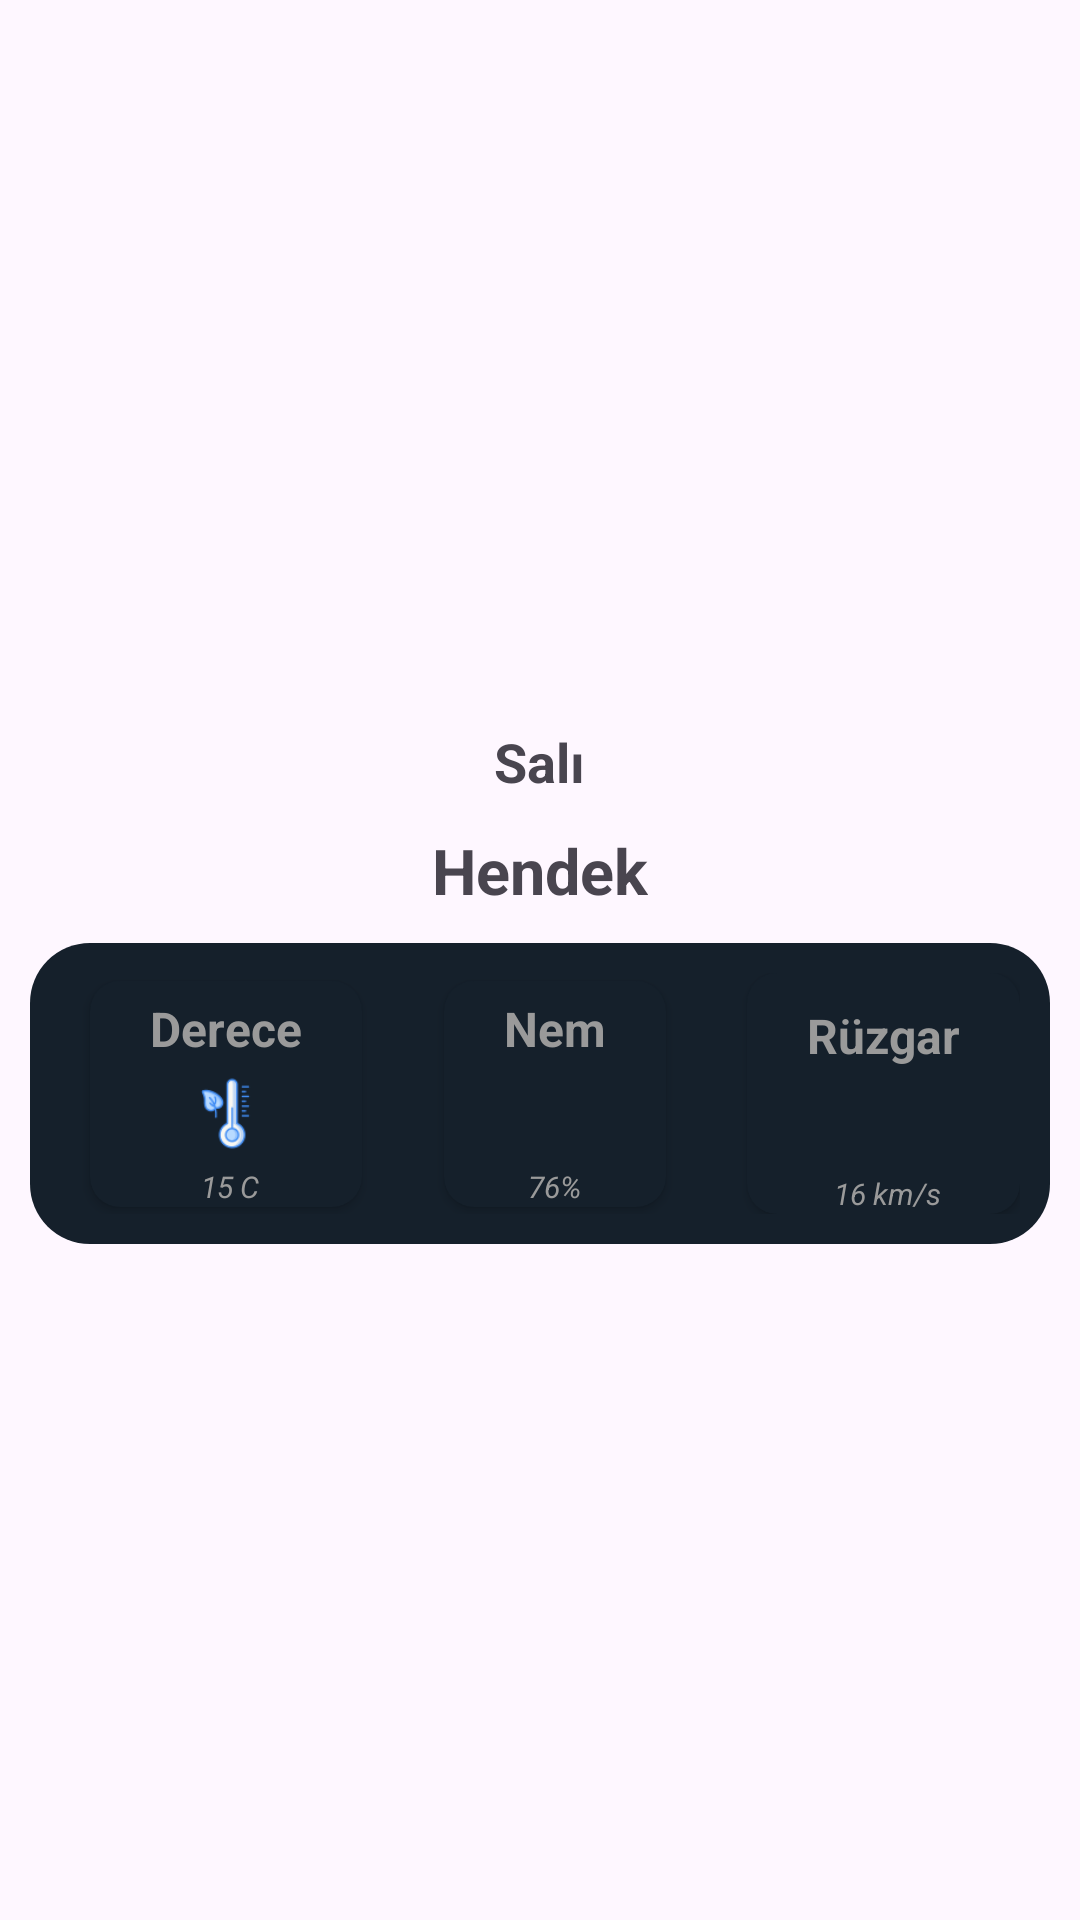

This screen was rendered from an Android layout file. Write that file and the resources it references.
<!-- AndroidManifest.xml: application theme Theme.Weather -->
<!-- res/layout/fragment_weather.xml -->
<?xml version="1.0" encoding="utf-8"?>
<LinearLayout
    xmlns:android="http://schemas.android.com/apk/res/android"
    xmlns:tools="http://schemas.android.com/tools"
    android:layout_width="match_parent"
    android:layout_height="match_parent"
    xmlns:app="http://schemas.android.com/apk/res-auto"
    android:orientation="vertical"
    android:layout_gravity="center"

    android:fitsSystemWindows="true"
    tools:context=".view.WeatherFragment">


    <LinearLayout
        android:id="@+id/linear_info"
        android:layout_width="match_parent"
        android:layout_height="wrap_content"
        android:orientation="vertical"
        app:layout_constraintEnd_toEndOf="parent"

        app:layout_constraintStart_toStartOf="parent"
        app:layout_constraintTop_toTopOf="parent">

        <ImageView
            android:id="@+id/weather_hava_image"
            android:layout_width="200dp"
            android:layout_height="150dp"
            android:layout_gravity="center"
            android:layout_marginVertical="10dp"
            android:scaleType="fitXY"


            >

        </ImageView>


        <LinearLayout
            android:layout_width="wrap_content"
            android:layout_height="wrap_content"
            android:layout_gravity="center"
            android:orientation="vertical">

            <TextView
                android:id="@+id/info_day_main"
                android:layout_width="wrap_content"
                android:layout_height="wrap_content"
                android:layout_marginBottom="5dp"
                android:gravity="center"
                android:text=""
                android:textSize="50sp"
                android:textStyle="bold" />

            <TextView
                android:id="@+id/info_day_name"
                android:layout_width="wrap_content"
                android:layout_height="wrap_content"
                android:layout_gravity="center"
                android:text="Salı"
                android:textSize="18sp"
                android:textStyle="bold" />





        </LinearLayout>



    </LinearLayout>
    <TextView
        android:id="@+id/weather_cityName"
        android:layout_width="wrap_content"
        android:layout_height="wrap_content"
        android:layout_gravity="center"
        android:text="Hendek"
        android:layout_marginTop="10dp"
        android:textSize="21sp"
        android:textStyle="bold" />

    <ProgressBar
        android:id="@+id/weather_progressBar"
        android:layout_width="wrap_content"
        android:layout_height="wrap_content"
        android:layout_gravity="center"
        android:visibility="gone"
        app:layout_constraintBottom_toBottomOf="parent"
        app:layout_constraintEnd_toEndOf="parent"
        app:layout_constraintStart_toStartOf="parent"
        app:layout_constraintTop_toTopOf="parent"
        tools:ignore="MissingConstraints" />

    <TextView
        android:id="@+id/weather_errorText"
        android:layout_width="match_parent"
        android:layout_height="wrap_content"
        android:gravity="center"
        android:text="Error"
        android:textSize="25sp"
        android:visibility="gone"
        android:textStyle="bold"
        app:layout_constraintBottom_toBottomOf="parent"
        app:layout_constraintEnd_toEndOf="parent"
        app:layout_constraintStart_toStartOf="parent"
        app:layout_constraintTop_toTopOf="parent"
        tools:ignore="MissingConstraints" />



    <androidx.constraintlayout.widget.ConstraintLayout
        android:id="@+id/linear_details"
        android:layout_width="match_parent"
        android:layout_height="wrap_content"
        android:layout_marginVertical="10dp"
        android:paddingVertical="20dp"
        android:padding="10dp"
        android:orientation="horizontal"
        android:layout_marginHorizontal="10dp"
        android:background="@drawable/card_background"
        app:layout_constraintBottom_toBottomOf="parent">

        <androidx.cardview.widget.CardView
            android:id="@+id/cardView4"
            android:layout_width="wrap_content"
            android:layout_height="wrap_content"
            android:background="@drawable/card_background"
            android:padding="15dp"
            android:layout_marginStart="10dp"
            app:cardBackgroundColor="@color/twitter_background_los"
            app:cardCornerRadius="10dp"
            app:layout_constraintBottom_toBottomOf="parent"
            app:layout_constraintStart_toStartOf="parent"
            app:layout_constraintTop_toTopOf="parent">

            <LinearLayout
                android:layout_width="match_parent"
                android:layout_height="match_parent"
                android:layout_gravity="start"
                android:layout_marginStart="15dp"
                android:layout_marginTop="5dp"
                android:layout_marginEnd="15dp"
                android:orientation="vertical"
                app:layout_constraintBottom_toBottomOf="parent"
                app:layout_constraintStart_toStartOf="parent"
                app:layout_constraintTop_toTopOf="parent">

                <TextView
                    android:layout_width="wrap_content"
                    android:layout_height="wrap_content"
                    android:layout_marginHorizontal="5dp"
                    android:layout_marginBottom="5dp"
                    android:text="Derece"
                    android:textSize="16sp"
                    style="@style/TEXT"
                    android:textStyle="bold"></TextView>

                <ImageView
                    android:layout_width="25dp"
                    android:layout_height="25dp"
                    android:layout_gravity="center"
                    android:src="@drawable/main"

                    />

                <TextView
                    android:id="@+id/weather_hava_derece"
                    android:layout_width="wrap_content"
                    android:layout_height="wrap_content"
                    android:layout_gravity="center"
                    android:layout_marginTop="5dp"
                    style="@style/TEXT"
                    android:paddingStart="3dp"
                    android:text="15 C"
                    android:textSize="10sp"
                    android:textStyle="italic"></TextView>
            </LinearLayout>

        </androidx.cardview.widget.CardView>


        <androidx.cardview.widget.CardView
            android:id="@+id/cardView5"
            android:layout_width="wrap_content"
            android:layout_height="wrap_content"
            android:background="@drawable/card_background"
            android:padding="15dp"
            app:cardBackgroundColor="@color/twitter_background_los"
            app:cardCornerRadius="10dp"
            app:layout_constraintBottom_toBottomOf="parent"
            app:layout_constraintEnd_toStartOf="@+id/cardView6"
            app:layout_constraintStart_toEndOf="@+id/cardView4"
            app:layout_constraintTop_toTopOf="parent"
            tools:ignore="MissingConstraints">

            <LinearLayout
                android:layout_width="wrap_content"
                android:layout_height="wrap_content"
                android:layout_marginStart="15dp"
                android:layout_marginTop="5dp"
                android:layout_marginEnd="15dp"
                android:gravity="center"
                android:orientation="vertical"

                app:layout_constraintBottom_toBottomOf="parent"
                app:layout_constraintStart_toStartOf="parent"
                app:layout_constraintTop_toTopOf="parent">

                <TextView
                    android:layout_width="wrap_content"
                    android:layout_height="wrap_content"
                    android:layout_marginHorizontal="5dp"
                    android:layout_marginBottom="5dp"
                    android:text="Nem"
                    android:textSize="16sp"
                    style="@style/TEXT"
                    android:textStyle="bold"></TextView>

                <ImageView
                    android:layout_width="25dp"
                    android:layout_height="25dp"
                    android:layout_gravity="center"
                    android:src="@drawable/humidity" />

                <TextView
                    android:id="@+id/weather_hummudity"
                    android:layout_width="wrap_content"
                    android:layout_height="wrap_content"
                    android:layout_gravity="center"
                    android:layout_marginTop="5dp"
                    android:text="76%"
                    android:textSize="10sp"
                    style="@style/TEXT"
                    android:textStyle="italic"></TextView>
            </LinearLayout>
        </androidx.cardview.widget.CardView>

        <androidx.cardview.widget.CardView

            android:id="@+id/cardView6"
            android:layout_width="wrap_content"
            android:layout_height="wrap_content"
            android:background="@drawable/card_background"
            android:padding="15dp"
            app:cardBackgroundColor="@color/twitter_background_los"
            app:cardCornerRadius="10dp"
            app:layout_constraintBottom_toBottomOf="parent"

            app:layout_constraintEnd_toEndOf="parent"
            app:layout_constraintTop_toTopOf="parent"
            tools:ignore="MissingConstraints">
            <LinearLayout
                android:layout_width="wrap_content"
                android:layout_height="wrap_content"
                android:layout_marginStart="15dp"
                android:layout_marginEnd="15dp"
                android:layout_marginTop="10dp"
                android:gravity="center"
                android:orientation="vertical"
                app:layout_constraintBottom_toBottomOf="parent"
                app:layout_constraintStart_toStartOf="parent"
                app:layout_constraintTop_toTopOf="parent">
                <TextView
                    android:layout_width="wrap_content"
                    android:layout_height="wrap_content"
                    android:layout_marginHorizontal="5dp"
                    android:layout_marginBottom="5dp"
                    android:layout_weight="1"
                    style="@style/TEXT"
                    android:text="Rüzgar"
                    android:textSize="16sp"
                    android:textStyle="bold"></TextView>

                <ImageView
                    android:layout_width="25dp"
                    android:layout_height="25dp"
                    android:layout_gravity="center"
                    android:src="@drawable/wind" />

                <TextView
                    android:id="@+id/weather_speet_text"
                    android:layout_width="wrap_content"
                    android:layout_height="wrap_content"
                    android:layout_gravity="center"
                    android:layout_marginTop="5dp"
                    style="@style/TEXT"
                    android:paddingStart="3dp"
                    android:text="16 km/s"
                    android:textSize="10sp"
                    android:textStyle="italic"></TextView>

            </LinearLayout>
        </androidx.cardview.widget.CardView>






    </androidx.constraintlayout.widget.ConstraintLayout>







</LinearLayout>
<!-- resources referenced by this layout -->
<resources>
  <color name="twitter_background_los">#15202B</color>
  <!-- drawable card_background (drawable) -->
  <?xml version="1.0" encoding="utf-8"?>
  <selector xmlns:android="http://schemas.android.com/apk/res/android">
      <item>
          <shape android:shape="rectangle">
              <solid android:color="@color/twitter_background_los"  />
              <corners android:radius="20dp"/>
          </shape>
      </item>
  </selector>
  <!-- drawable main: png bitmap (drawable, 3055 bytes) -->
  <style name="TEXT">
          <item name="android:textColor">#9A9A9A</item>
  
      </style>
  <style name="Theme.Weather" parent="Base.Theme.Weather" />
  <style name="Base.Theme.Weather" parent="Theme.Material3.DayNight.NoActionBar">
          
          
          <item name="android:statusBarColor" tools:targetApi="l" tools:ignore="ObsoleteSdkInt">@android:color/transparent</item>
          <item name="android:navigationBarColor">#000000</item>
      </style>
</resources>
